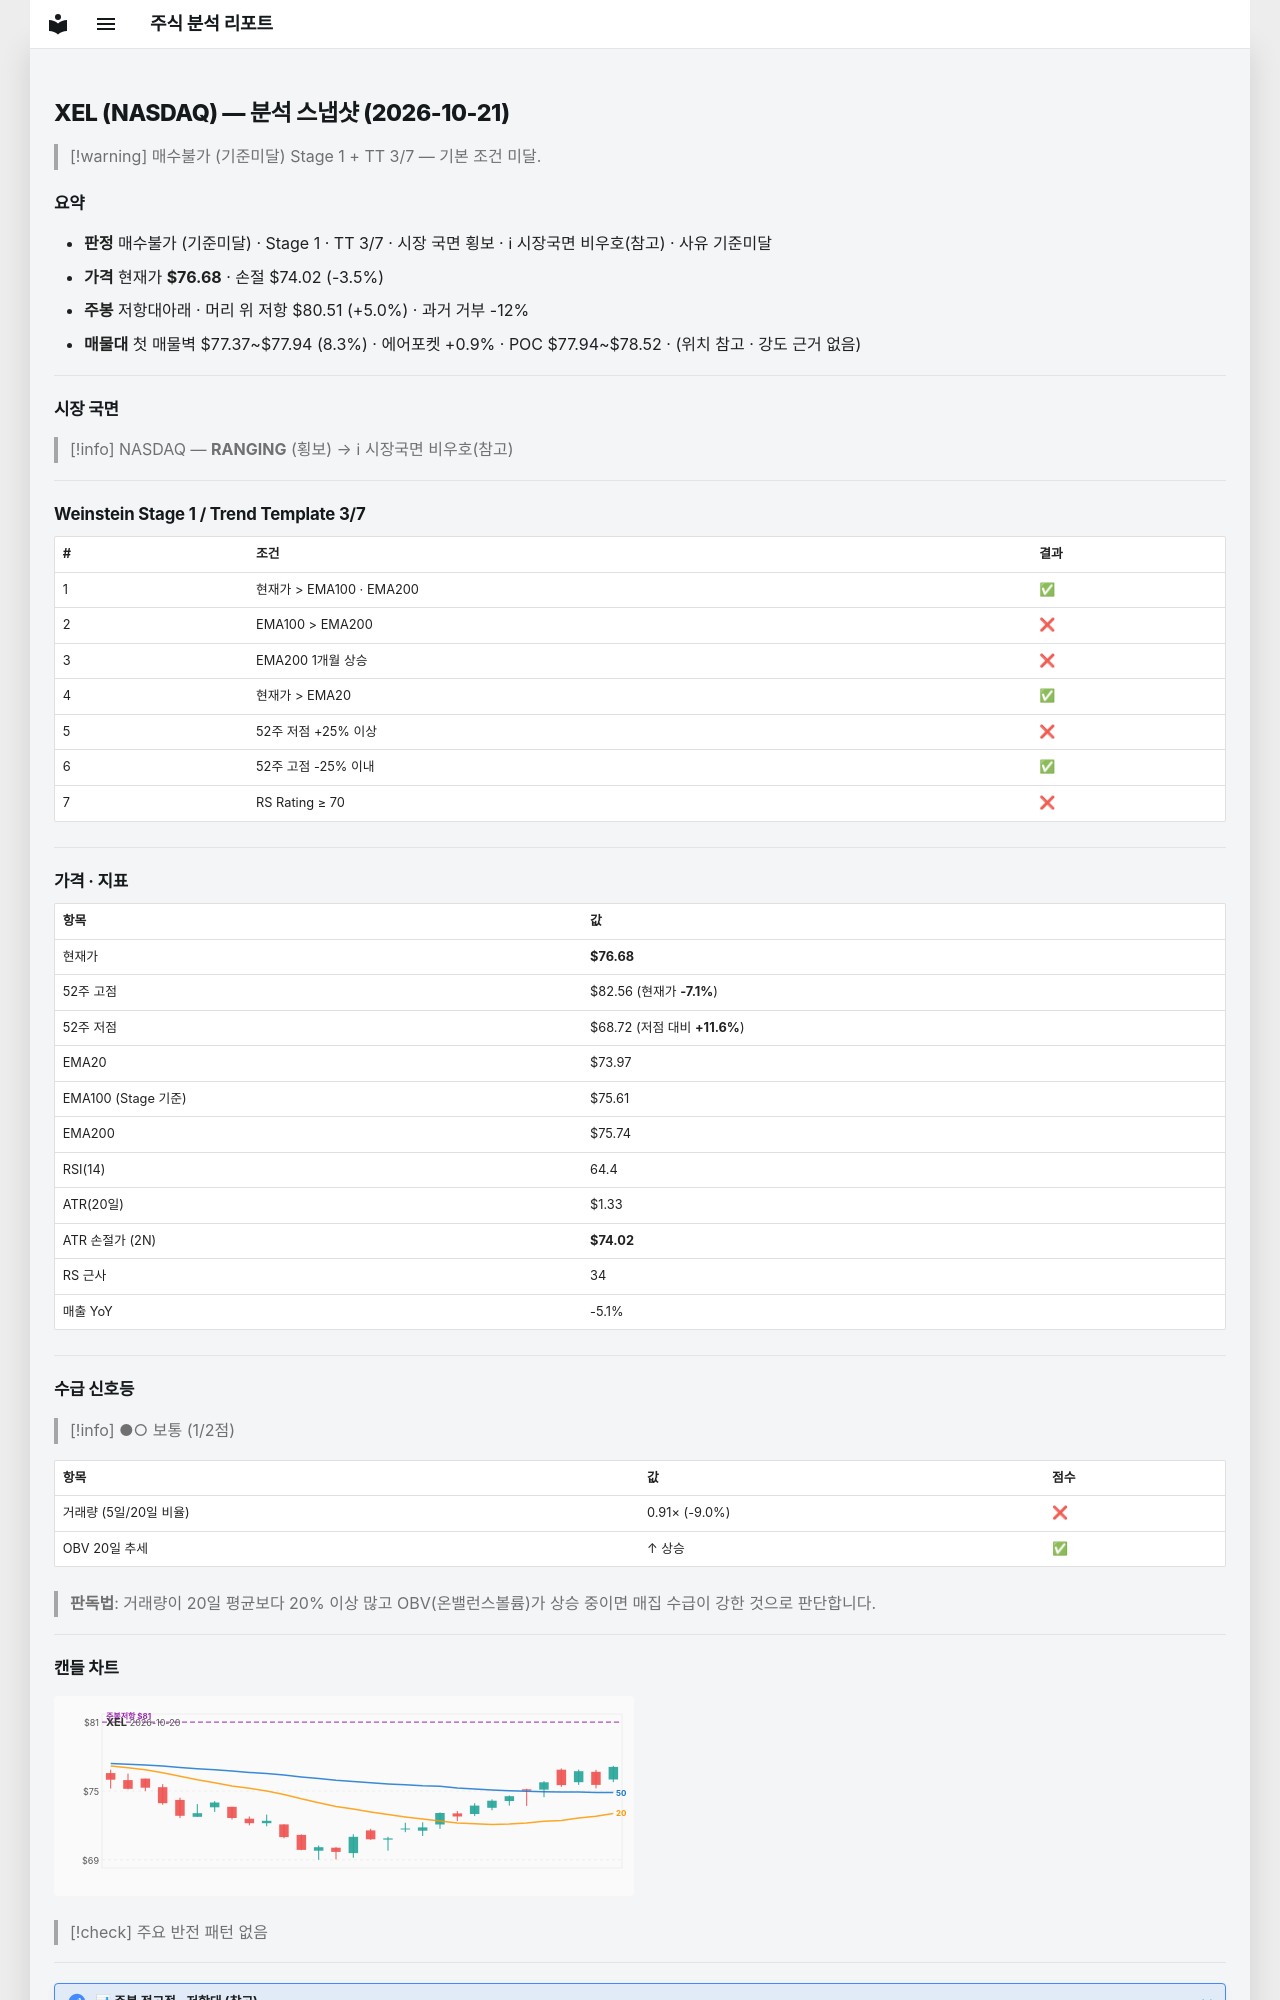

repository: soloandco/stock-reports · page: snapshots/XEL-2026-10-21/index.html · generator: mkdocs

---
type: analysis-snapshot
title: XEL 분석 스냅샷
ticker: XEL
market: NASDAQ
created: 2026-10-21
updated: 2026-10-21
bar-date: 2026-10-20
verdict: 매수불가
verdict-reason: 기준미달
real-rr: 1.44
sma50-gap-pct: 3.7
weekly-position: 저항대아래
weekly-overhead-price: 80.51
weekly-overhead-pct: 5.0
stage: 1
trend-template-score: 3
tt-max: 7
ma-set: ema-20-100-200
price: 76.68000030517578
stop-price: 74.02467562589355
market-regime: RANGING
supply-demand-score: 1/2
supply-demand-label: 보통
status: tracking
tags:
  - stock-agent
  - watchlist
  - XEL
  - analysis
related:
  - "[[analysis-template]]"
---

# XEL (NASDAQ) — 분석 스냅샷 (2026-10-21)

> [!warning] 매수불가 (기준미달)
> Stage 1 + TT 3/7 — 기본 조건 미달.

## 요약

- **판정** 매수불가 (기준미달) · Stage 1 · TT 3/7 · 시장 국면 횡보 · ℹ 시장국면 비우호(참고) · 사유 기준미달
- **가격** 현재가 **$76.68** · 손절 $74.02 (-3.5%)
- **주봉** 저항대아래 · 머리 위 저항 $80.51 (+5.0%) · 과거 거부 -12%
- **매물대** 첫 매물벽 $77.37~$77.94 (8.3%) · 에어포켓 +0.9% · POC $77.94~$78.52 · (위치 참고 · 강도 근거 없음)

---

## 시장 국면

> [!info] NASDAQ — **RANGING** (횡보) → ℹ 시장국면 비우호(참고)

---

## Weinstein Stage 1 / Trend Template 3/7

| # | 조건 | 결과 |
|---|------|------|
| 1 | 현재가 > EMA100 · EMA200 | ✅ |
| 2 | EMA100 > EMA200 | ❌ |
| 3 | EMA200 1개월 상승 | ❌ |
| 4 | 현재가 > EMA20 | ✅ |
| 5 | 52주 저점 +25% 이상 | ❌ |
| 6 | 52주 고점 -25% 이내 | ✅ |
| 7 | RS Rating ≥ 70 | ❌ |

---

## 가격 · 지표

| 항목 | 값 |
|------|---|
| 현재가 | **$76.68** |
| 52주 고점 | $82.56 (현재가 **-7.1%**) |
| 52주 저점 | $68.72 (저점 대비 **+11.6%**) |
| EMA20 | $73.97 |
| EMA100 (Stage 기준) | $75.61 |
| EMA200 | $75.74 |
| RSI(14) | 64.4 |
| ATR(20일) | $1.33 |
| ATR 손절가 (2N) | **$74.02** |
| RS 근사 | 34 |
| 매출 YoY | -5.1% |

---
## 수급 신호등

> [!info] ●○ 보통 (1/2점)

| 항목 | 값 | 점수 |
|------|------|------|
| 거래량 (5일/20일 비율) | 0.91× (-9.0%) | ❌ |
| OBV 20일 추세 | ↑ 상승 | ✅ |

> **판독법**: 거래량이 20일 평균보다 20% 이상 많고 OBV(온밸런스볼륨)가 상승 중이면 매집 수급이 강한 것으로 판단합니다.

---
